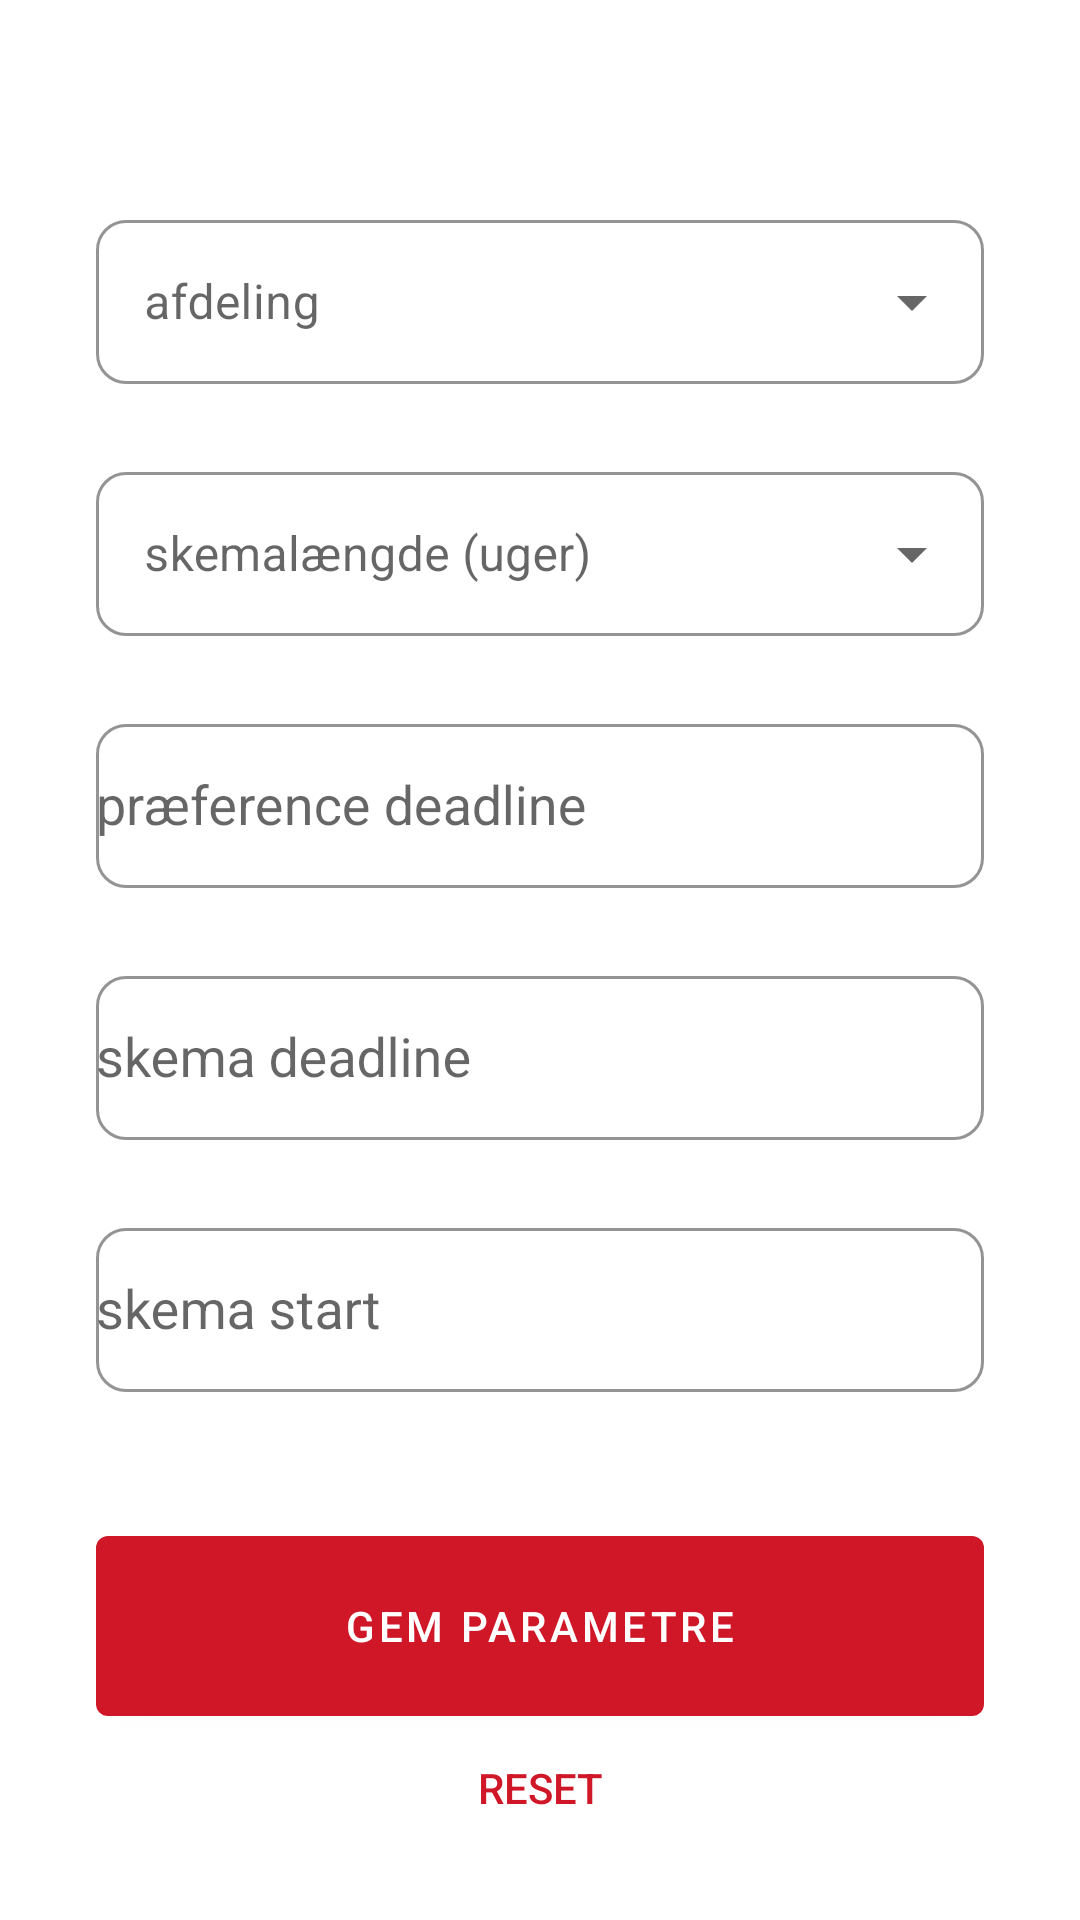

The Android layout XML behind this screen, and the referenced resources:
<!-- AndroidManifest.xml: application theme AppTheme -->
<!-- res/layout/frag_admin_schedule_param.xml -->
<?xml version="1.0" encoding="utf-8"?>
<FrameLayout xmlns:android="http://schemas.android.com/apk/res/android"
    xmlns:app="http://schemas.android.com/apk/res-auto"
    xmlns:tools="http://schemas.android.com/tools"
    android:layout_width="match_parent"
    android:layout_height="match_parent"
    android:background="#FFFFFF"
    android:orientation="vertical">

    <androidx.constraintlayout.widget.ConstraintLayout
        android:layout_width="match_parent"
        android:layout_height="wrap_content"
        android:layout_gravity="center"
        android:background="#FFFFFF"
        android:orientation="vertical">

        <com.google.android.material.textfield.TextInputLayout
            android:id="@+id/textView"
            style="@style/Widget.MaterialComponents.TextInputLayout.OutlinedBox.ExposedDropdownMenu"
            android:layout_width="0dp"
            android:layout_height="60dp"
            android:layout_marginStart="32dp"
            android:layout_marginTop="48dp"
            android:layout_marginEnd="32dp"
            android:hint="afdeling"
            app:boxBackgroundColor="#FFFFFF"
            app:boxBackgroundMode="outline"
            app:boxCornerRadiusBottomEnd="10dp"
            app:boxCornerRadiusBottomStart="10dp"
            app:boxCornerRadiusTopEnd="10dp"
            app:boxCornerRadiusTopStart="10dp"
            app:boxStrokeColor="@color/Primary"
            app:boxStrokeWidth="1dp"
            app:layout_constraintEnd_toEndOf="parent"
            app:layout_constraintStart_toStartOf="parent"
            app:layout_constraintTop_toTopOf="parent">

            <AutoCompleteTextView
                android:id="@+id/DepartmentDropDown"
                android:layout_width="match_parent"
                android:layout_height="match_parent"
                android:layout_weight="1"
                android:drawablePadding="4dp"
                android:editable="false"
                android:paddingStart="12dp"
                android:paddingEnd="12dp" />
        </com.google.android.material.textfield.TextInputLayout>

        <com.google.android.material.textfield.TextInputLayout
            android:id="@+id/textView1"
            style="@style/Widget.MaterialComponents.TextInputLayout.OutlinedBox.ExposedDropdownMenu"
            android:layout_width="0dp"
            android:layout_height="60dp"
            android:layout_marginStart="32dp"
            android:layout_marginTop="24dp"
            android:layout_marginEnd="32dp"
            android:layout_weight="1"
            android:hint="skemalængde (uger)"
            app:boxBackgroundColor="#FFFFFF"
            app:boxBackgroundMode="outline"
            app:boxCornerRadiusBottomEnd="10dp"
            app:boxCornerRadiusBottomStart="10dp"
            app:boxCornerRadiusTopEnd="10dp"
            app:boxCornerRadiusTopStart="10dp"
            app:boxStrokeColor="@color/Primary"
            app:boxStrokeWidth="1dp"
            app:layout_constraintEnd_toEndOf="parent"
            app:layout_constraintStart_toStartOf="parent"
            app:layout_constraintTop_toBottomOf="@+id/textView">

            <AutoCompleteTextView
                android:id="@+id/DurationDropDown"
                android:layout_width="match_parent"
                android:layout_height="match_parent"
                android:layout_weight="1"
                android:drawablePadding="8dp"
                android:editable="false"
                android:paddingStart="12dp"
                android:paddingEnd="12dp" />
        </com.google.android.material.textfield.TextInputLayout>

        <com.google.android.material.textfield.TextInputLayout
            android:id="@+id/ScheduleBeginningInputLayout"
            android:layout_width="0dp"
            android:layout_height="60dp"
            android:layout_marginStart="32dp"
            android:layout_marginTop="24dp"
            android:layout_marginEnd="32dp"
            android:hint="skema start"
            app:boxBackgroundColor="#FFFFFF"
            app:boxBackgroundMode="outline"
            app:boxCornerRadiusBottomEnd="10dp"
            app:boxCornerRadiusBottomStart="10dp"
            app:boxCornerRadiusTopEnd="10dp"
            app:boxCornerRadiusTopStart="10dp"
            app:boxStrokeColor="@color/Primary"
            app:boxStrokeWidth="1dp"
            app:layout_constraintEnd_toEndOf="parent"
            app:layout_constraintStart_toStartOf="parent"
            app:layout_constraintTop_toBottomOf="@+id/ScheduleCreationInputLayout">

            <AutoCompleteTextView
                android:id="@+id/ScheduleBeginningTextView"
                android:layout_width="match_parent"
                android:layout_height="match_parent"
                android:layout_weight="1"
                android:clickable="false"
                android:editable="false"
                android:focusableInTouchMode="false"
                android:padding="0dp"
                android:paddingStart="12dp"
                android:paddingEnd="12dp"
                android:selectAllOnFocus="false"
                android:textIsSelectable="false" />
        </com.google.android.material.textfield.TextInputLayout>

        <com.google.android.material.textfield.TextInputLayout
            android:id="@+id/ScheduleCreationInputLayout"
            android:layout_width="0dp"
            android:layout_height="60dp"
            android:layout_marginStart="32dp"
            android:layout_marginTop="24dp"
            android:layout_marginEnd="32dp"
            android:layout_weight="1"
            android:hint="skema deadline"
            app:boxBackgroundColor="#FFFFFF"
            app:boxBackgroundMode="outline"
            app:boxCornerRadiusBottomEnd="10dp"
            app:boxCornerRadiusBottomStart="10dp"
            app:boxCornerRadiusTopEnd="10dp"
            app:boxCornerRadiusTopStart="10dp"
            app:boxStrokeColor="@color/Primary"
            app:boxStrokeWidth="1dp"
            app:layout_constraintEnd_toEndOf="parent"
            app:layout_constraintStart_toStartOf="parent"
            app:layout_constraintTop_toBottomOf="@+id/PreferenceDeadlineInputLayout">

            <AutoCompleteTextView
                android:id="@+id/ScheduleCreationTextView"
                android:layout_width="match_parent"
                android:layout_height="match_parent"
                android:layout_weight="1"
                android:clickable="false"
                android:editable="false"
                android:focusableInTouchMode="false"
                android:padding="0dp"
                android:paddingStart="12dp"
                android:paddingEnd="12dp"
                android:selectAllOnFocus="false"
                android:textIsSelectable="false" />
        </com.google.android.material.textfield.TextInputLayout>

        <com.google.android.material.textfield.TextInputLayout
            android:id="@+id/PreferenceDeadlineInputLayout"
            android:layout_width="0dp"
            android:layout_height="60dp"
            android:layout_marginStart="32dp"
            android:layout_marginTop="24dp"
            android:layout_marginEnd="32dp"
            android:layout_weight="1"
            android:hint="præference deadline "
            app:boxBackgroundColor="#FFFFFF"
            app:boxBackgroundMode="outline"
            app:boxCornerRadiusBottomEnd="10dp"
            app:boxCornerRadiusBottomStart="10dp"
            app:boxCornerRadiusTopEnd="10dp"
            app:boxCornerRadiusTopStart="10dp"
            app:boxStrokeColor="@color/Primary"
            app:errorEnabled="false"
            app:layout_constraintEnd_toEndOf="parent"
            app:layout_constraintStart_toStartOf="parent"
            app:layout_constraintTop_toBottomOf="@+id/textView1">

            <AutoCompleteTextView
                android:id="@+id/SchedulePreferenceTextView"
                android:layout_width="match_parent"
                android:layout_height="match_parent"
                android:layout_weight="1"
                android:clickable="false"
                android:editable="false"
                android:focusableInTouchMode="false"
                android:padding="0dp"
                android:paddingStart="12dp"
                android:paddingEnd="12dp"
                android:selectAllOnFocus="false"
                android:textIsSelectable="false" />
        </com.google.android.material.textfield.TextInputLayout>

        <com.google.android.material.button.MaterialButton
            android:id="@+id/ExecuteBtn"
            android:layout_width="0dp"
            android:layout_height="60dp"
            android:layout_marginStart="32dp"
            android:layout_marginTop="48dp"
            android:layout_marginEnd="32dp"
            android:insetTop="0dp"
            android:insetBottom="0dp"
            android:text="gem parametre"
            app:layout_constraintEnd_toEndOf="parent"
            app:layout_constraintStart_toStartOf="parent"
            app:layout_constraintTop_toBottomOf="@+id/ScheduleBeginningInputLayout" />

        <Button
            android:id="@+id/ResetBtn"
            style="@style/Widget.AppCompat.Button.Borderless"
            android:layout_width="wrap_content"
            android:layout_height="wrap_content"
            android:insetTop="0dp"
            android:insetBottom="0dp"
            android:paddingTop="0dp"
            android:paddingBottom="0dp"
            android:text="reset"
            android:textColor="@color/Primary"
            app:layout_constraintEnd_toEndOf="parent"
            app:layout_constraintStart_toStartOf="parent"
            app:layout_constraintTop_toBottomOf="@+id/ExecuteBtn" />


    </androidx.constraintlayout.widget.ConstraintLayout>


</FrameLayout>
<!-- resources referenced by this layout -->
<resources>
  <color name="Primary">#CF1727</color>
  <style name="AppTheme" parent="Theme.MaterialComponents.Light.NoActionBar">
          
          <item name="colorPrimary">@color/Primary</item>
          <item name="colorPrimaryDark">@color/PrimaryDark</item>
          <item name="colorAccent">@color/Accent</item>
  
      </style>
  <color name="PrimaryDark">#FFCF1727</color>
  <color name="Accent">#CF1727</color>
</resources>
